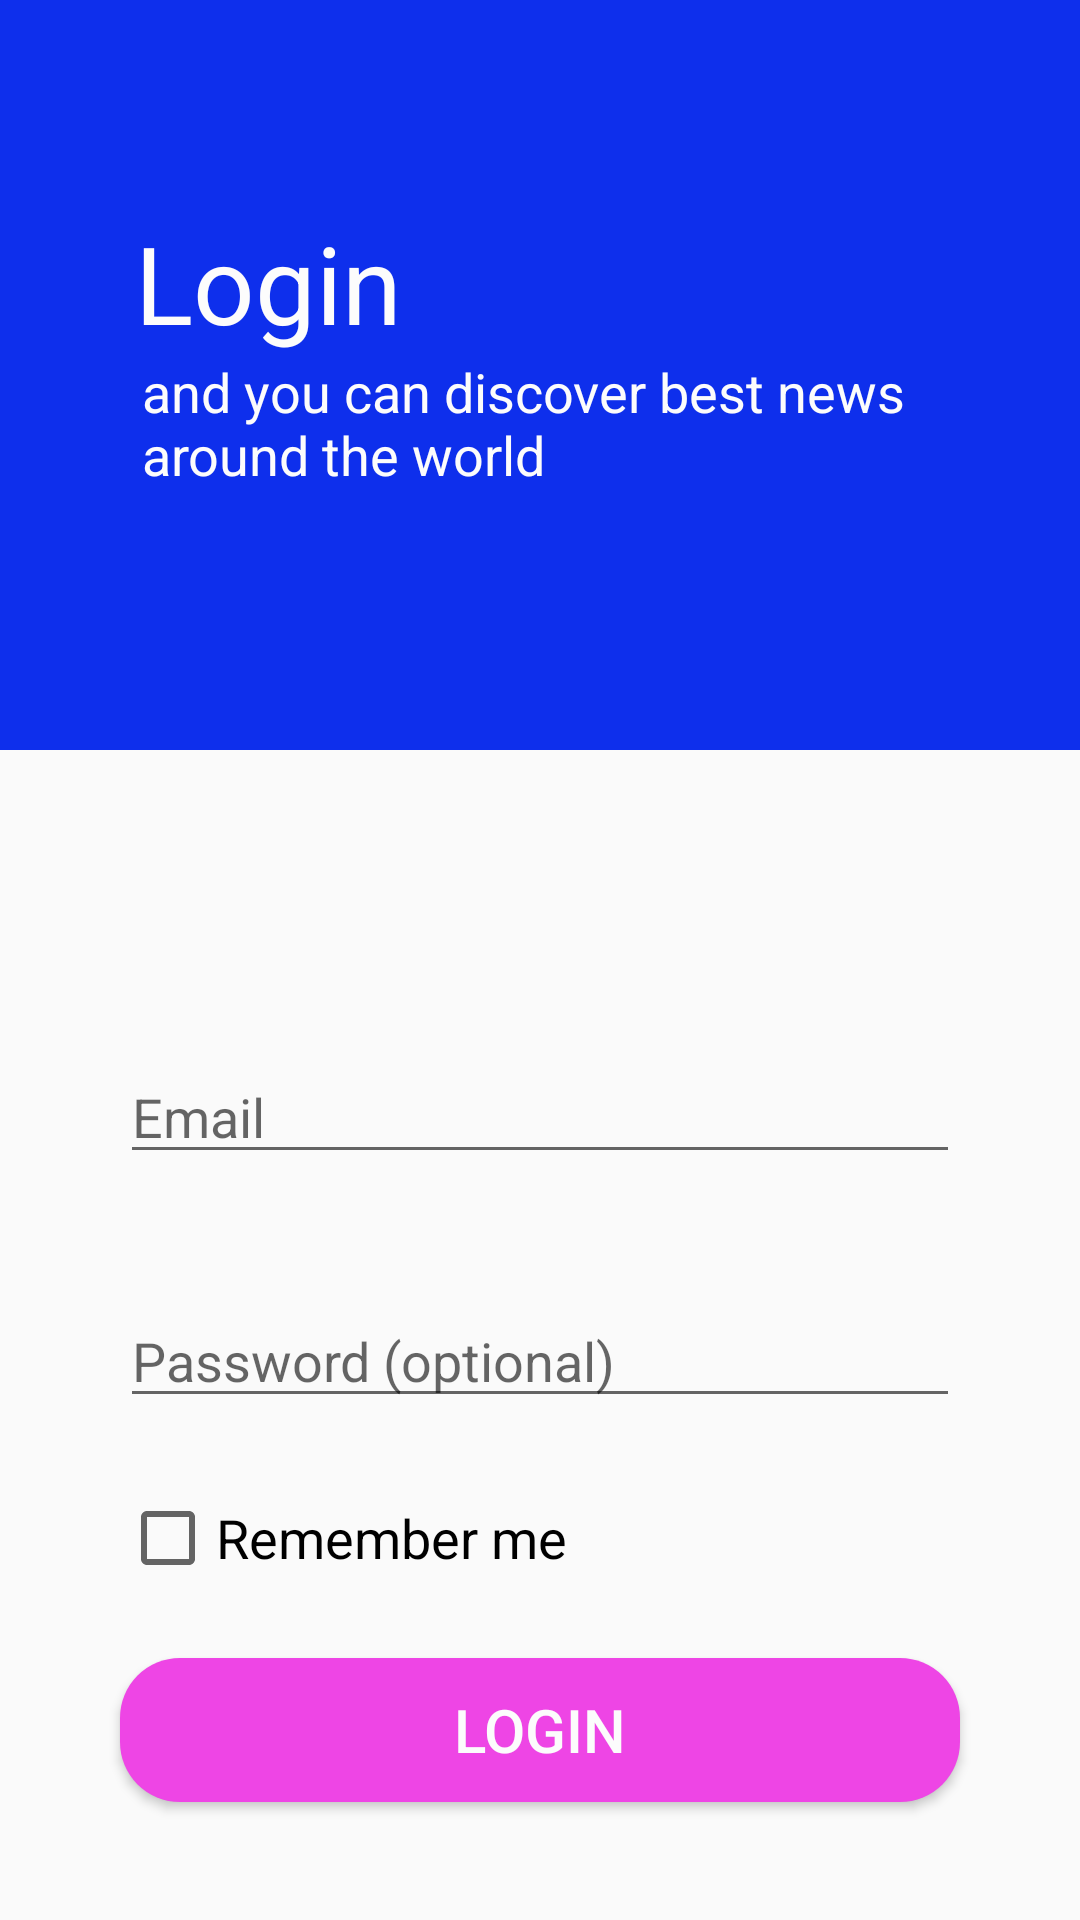

Here is an Android app screen rendered from its layout file. Give the layout XML and the strings, colors and styles it references.
<!-- AndroidManifest.xml: application theme AppTheme -->
<!-- res/layout/activity_login.xml -->
<?xml version="1.0" encoding="utf-8"?>
<RelativeLayout xmlns:android="http://schemas.android.com/apk/res/android"
    xmlns:app="http://schemas.android.com/apk/res-auto"
    xmlns:tools="http://schemas.android.com/tools"
    android:layout_width="match_parent"
    android:layout_height="match_parent"
    tools:context=".LoginActivity">

    <LinearLayout
        android:id="@+id/parentlogin"
        android:layout_width="match_parent"
        android:layout_height="250dp"
        android:background="@color/colorPrimaryLog"
        android:orientation="vertical">

        <TextView
            android:id="@+id/login"
            android:layout_width="wrap_content"
            android:layout_height="wrap_content"
            android:layout_marginStart="45dp"
            android:layout_marginTop="70dp"
            android:text="@string/login"
            android:textColor="@color/colorlog"
            android:textSize="36sp" />

        <TextView
            android:id="@+id/notelayout"
            android:layout_width="wrap_content"
            android:layout_height="wrap_content"
            android:layout_gravity="center"
            android:layout_marginStart="45dp"
            android:layout_marginEnd="40dp"
            android:text="@string/note_login"
            android:textColor="@color/colorlog"
            android:textSize="18sp" />
    </LinearLayout>

    <EditText
        android:id="@+id/email"
        android:layout_width="match_parent"
        android:layout_height="wrap_content"
        android:layout_below="@+id/parentlogin"
        android:layout_marginStart="40dp"
        android:layout_marginTop="100dp"
        android:layout_marginEnd="40dp"
        android:hint="@string/hint_email"
        android:inputType="textEmailAddress" />

    <EditText
        android:id="@+id/passwordlog"
        android:layout_width="match_parent"
        android:layout_height="wrap_content"
        android:layout_below="@+id/email"
        android:layout_marginStart="40dp"
        android:layout_marginTop="40dp"
        android:layout_marginEnd="40dp"
        android:hint="@string/hint_password"
        android:inputType="textPassword" />

    <CheckBox
        android:id="@+id/check"
        android:layout_width="wrap_content"
        android:layout_height="40dp"
        android:layout_below="@+id/passwordlog"
        android:layout_marginStart="40dp"
        android:layout_marginTop="20dp"
        android:layout_marginEnd="40dp"
        android:text="@string/rem"
        android:textSize="18sp" />

    <Button
        android:id="@+id/btnlogin"
        android:layout_width="match_parent"
        android:layout_height="wrap_content"
        android:layout_below="@+id/check"
        android:layout_marginStart="40dp"
        android:layout_marginTop="20dp"
        android:layout_marginEnd="40dp"
        android:background="@drawable/btn_login"
        android:text="@string/btn_login"
        android:textColor="@color/colorlog"
        android:textSize="20sp" />

</RelativeLayout>
<!-- resources referenced by this layout -->
<resources>
  <color name="colorPrimaryLog">#0E2FEC</color>
  <color name="colorlog">#FCFCFC</color>
  <!-- drawable btn_login (drawable) -->
  <?xml version="1.0" encoding="utf-8"?>
  <shape xmlns:android="http://schemas.android.com/apk/res/android"
      android:shape="rectangle">
      <corners
          android:radius="20dp"/>
      <solid
          android:color="@color/colorline"/>
  
  </shape>
  <string name="btn_login">LOGIN</string>
  <string name="hint_email">Email</string>
  <string name="hint_password">Password (optional)</string>
  <string name="login">Login</string>
  <string name="note_login">and you can discover best news around the world</string>
  <string name="rem">Remember me</string>
  <style name="AppTheme" parent="Theme.AppCompat.Light.DarkActionBar">
          
          <item name="colorPrimary">@color/colorPrimary</item>
          <item name="colorPrimaryDark">@color/colorPrimaryDark</item>
          <item name="colorAccent">@color/colorAccent</item>
      </style>
  <color name="colorline">#EE45E5</color>
  <color name="colorPrimary">#07C510</color>
  <color name="colorPrimaryDark">#0E2FEC</color>
  <color name="colorAccent">#05B711</color>
</resources>
